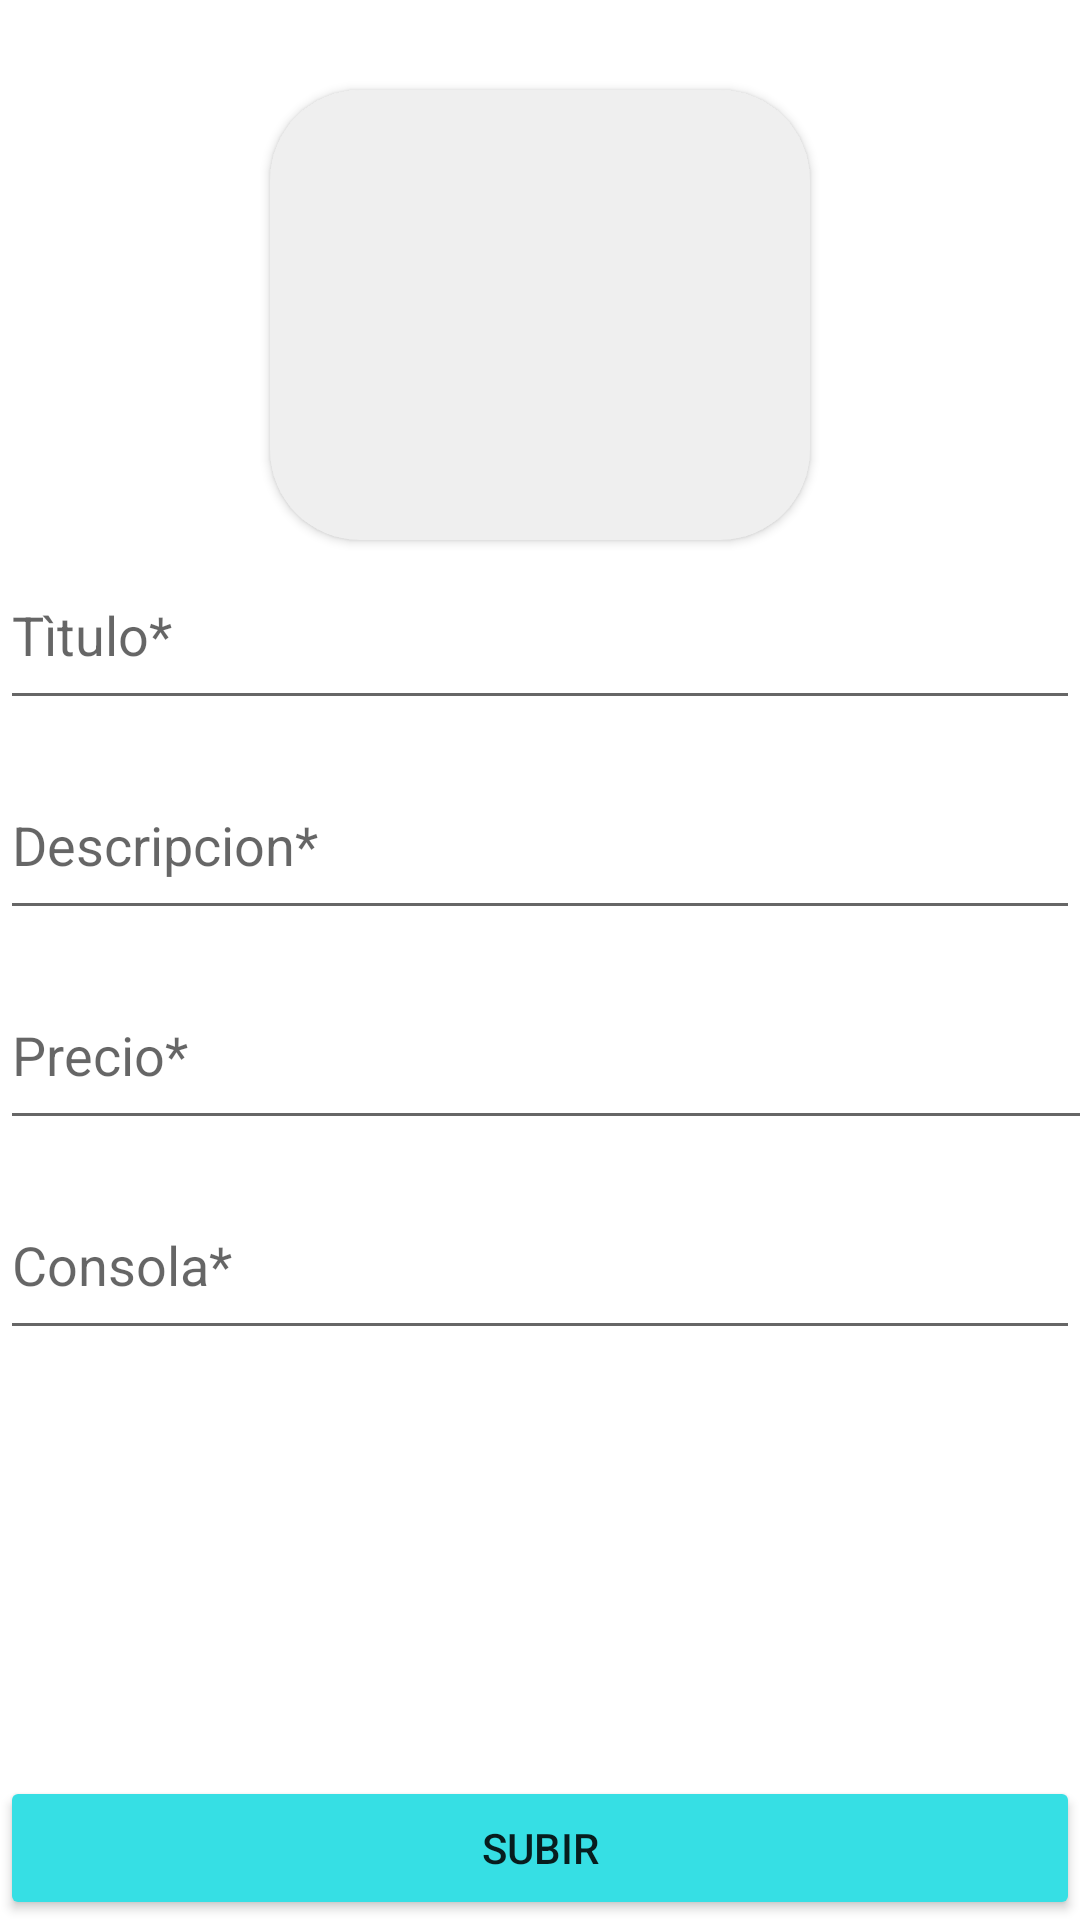

Reconstruct the res/layout file that produces this screen, plus the resources it refers to.
<!-- AndroidManifest.xml: application theme Theme.Actividad3A -->
<!-- res/layout/fragment_upload_details.xml -->
<?xml version="1.0" encoding="utf-8"?>
<androidx.constraintlayout.widget.ConstraintLayout xmlns:android="http://schemas.android.com/apk/res/android"
    xmlns:app="http://schemas.android.com/apk/res-auto"
    xmlns:tools="http://schemas.android.com/tools"
    android:layout_width="match_parent"
    android:layout_height="match_parent"
    tools:context=".UploadDetailsFragment">

    <LinearLayout
        android:layout_width="match_parent"
        android:layout_height="match_parent"
        android:gravity="center_horizontal"
        android:orientation="vertical"
        >

        <androidx.cardview.widget.CardView
            android:layout_marginTop="30dp"
            android:layout_width="180dp"
            android:layout_height="150dp"
            android:paddingLeft="80dp"
            android:paddingRight="80dp"
            android:backgroundTint="@color/background"
            app:cardCornerRadius="30dp">
        <ImageView
            android:id="@+id/miImagenJuego"
            android:clickable="true"
            android:layout_width="match_parent"
            android:layout_height="150dp"

            android:src="@drawable/ic_outline_camera_alt_24" />
        </androidx.cardview.widget.CardView>

        <EditText
            android:layout_marginBottom="10dp"
            android:id="@+id/miTituloJuego"
            android:layout_width="match_parent"
            android:layout_height="60dp"
            android:hint="Tìtulo*" />

        <EditText
            android:id="@+id/miDescripcionJuego"
            android:layout_marginBottom="10dp"
            android:layout_width="match_parent"
            android:layout_height="60dp"
            android:hint="Descripcion*" />

        <LinearLayout
            android:layout_width="match_parent"
            android:layout_height="wrap_content"
            android:orientation="horizontal">
        <EditText
            android:id="@+id/miPrecioJuego"
            android:layout_marginBottom="10dp"
            android:layout_width="370dp"
            android:layout_height="60dp"
            android:hint="Precio*" />

            <TextView
                android:layout_width="wrap_content"
                android:layout_height="wrap_content"
                android:text="€"
                android:textColor="@color/black"
                android:textStyle="bold"/>

        </LinearLayout>
        <EditText
            android:id="@+id/miConsolaJuego"
            android:layout_marginBottom="10dp"
            android:layout_width="match_parent"
            android:layout_height="60dp"
            android:hint="Consola*" />


    </LinearLayout>

    <Button
        android:id="@+id/miBotonUpload"
        android:layout_width="match_parent"
        android:layout_height="wrap_content"
        android:text="@string/subir"
        android:backgroundTint="#36DFE4"
        app:layout_constraintBottom_toBottomOf="parent"
        app:layout_constraintEnd_toEndOf="parent"
        app:layout_constraintStart_toStartOf="parent" />


</androidx.constraintlayout.widget.ConstraintLayout>
<!-- resources referenced by this layout -->
<resources>
  <color name="background">#EFEFEF</color>
  <color name="black">#FF000000</color>
  <string name="subir">Subir</string>
  <style name="Theme.Actividad3A" parent="Theme.MaterialComponents.DayNight.DarkActionBar">
          
          <item name="colorPrimary">#36DFE4</item>
          <item name="colorPrimaryVariant">@color/purple_700</item>
          <item name="colorOnPrimary">@color/white</item>
          
          <item name="colorSecondary">@color/teal_200</item>
          <item name="colorSecondaryVariant">@color/teal_700</item>
          <item name="colorOnSecondary">@color/black</item>
          
          <item name="android:statusBarColor">?attr/colorPrimaryVariant</item>
          
      </style>
  <color name="purple_700">#FF3700B3</color>
  <color name="white">#FFFFFFFF</color>
  <color name="teal_200">#FF03DAC5</color>
  <color name="teal_700">#FF018786</color>
</resources>
